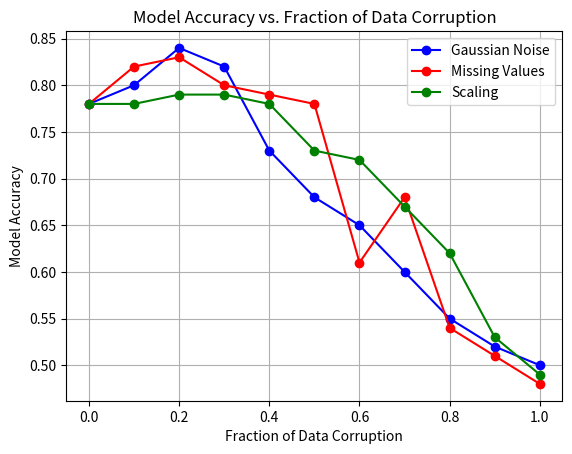

The script that saved this image:
# Importing the matplotlib library for plotting
import matplotlib.pyplot as plt

# Define the fractions (x-axis values) and accuracy scores (y-axis values) for each type of data corruption
fractions = [0, 0.1, 0.2, 0.3, 0.4, 0.5, 0.6, 0.7, 0.8, 0.9, 1.0]
gaussian_noise_accuracies = [0.78, 0.80, 0.84, 0.82, 0.73, 0.68, 0.65, 0.60, 0.55, 0.52, 0.50]
missing_values_accuracies = [0.78, 0.82, 0.83, 0.80, 0.79, 0.78, 0.61, 0.68, 0.54, 0.51, 0.48]
scaling_accuracies = [0.78, 0.78, 0.79, 0.79, 0.78, 0.73, 0.72, 0.67, 0.62, 0.53, 0.49]

# Plotting the accuracies for Gaussian noise
plt.plot(fractions, gaussian_noise_accuracies, marker='o', linestyle='-', color='b', label='Gaussian Noise')

# Plotting the accuracies for missing values
plt.plot(fractions, missing_values_accuracies, marker='o', linestyle='-', color='r', label='Missing Values')

# Plotting the accuracies for scaling errors
plt.plot(fractions, scaling_accuracies, marker='o', linestyle='-', color='g', label='Scaling')

# Adding title and labels for the axes
plt.title('Model Accuracy vs. Fraction of Data Corruption')
plt.xlabel('Fraction of Data Corruption')
plt.ylabel('Model Accuracy')

# Adding a legend to explain which line corresponds to which type of data corruption
plt.legend()

# Displaying the grid for better readability
plt.grid(True)

# Showing the plot
plt.show()
